Image classification data set "data_split" (militarychelick/mango_neiroset on GitHub). Class labels (8): anthracnose, bacterial canker, cutting weevil, die back, gall midge, healthy, powdery mildew, sooty mould.

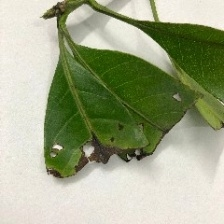
Label: cutting weevil

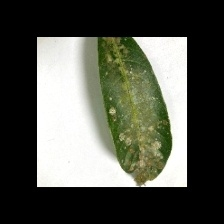
Label: sooty mould

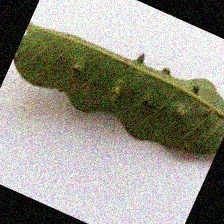
Label: gall midge

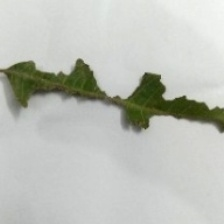
Label: bacterial canker

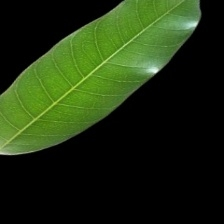
Label: healthy

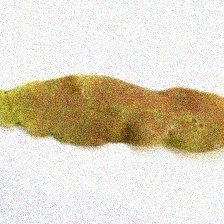
Label: anthracnose
